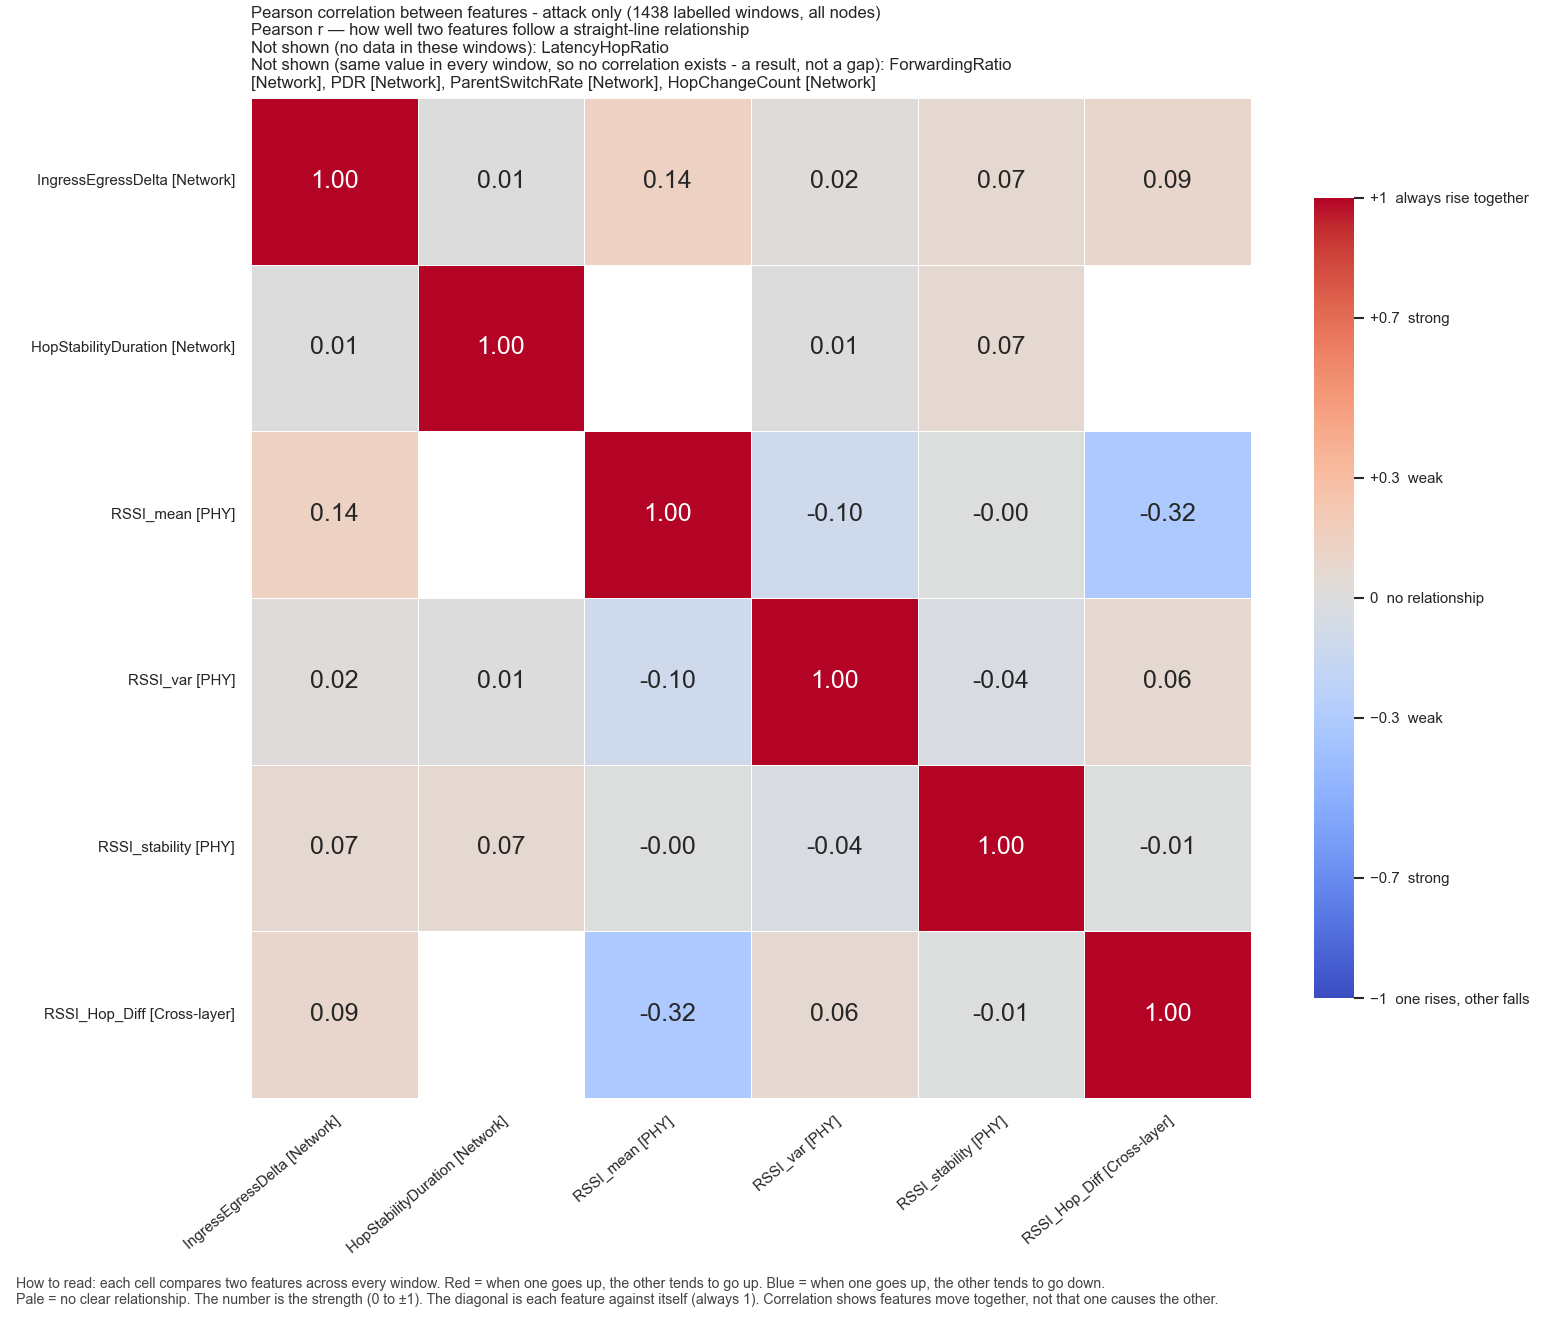

Source data for this figure (header and first rows):
, IngressEgressDelta, HopStabilityDuration, RSSI_mean, RSSI_var, RSSI_stability, RSSI_Hop_Diff
IngressEgressDelta, 1.0, 0.005214, 0.1363, 0.02196, 0.07002, 0.09147
HopStabilityDuration, 0.005214, 1.0, , 0.007123, 0.06894, 
RSSI_mean, 0.1363, , 1.0, -0.1026, -0.002278, -0.316
RSSI_var, 0.02196, 0.007123, -0.1026, 1.0, -0.03851, 0.06441
RSSI_stability, 0.07002, 0.06894, -0.002278, -0.03851, 1.0, -0.006793
RSSI_Hop_Diff, 0.09147, , -0.316, 0.06441, -0.006793, 1.0
